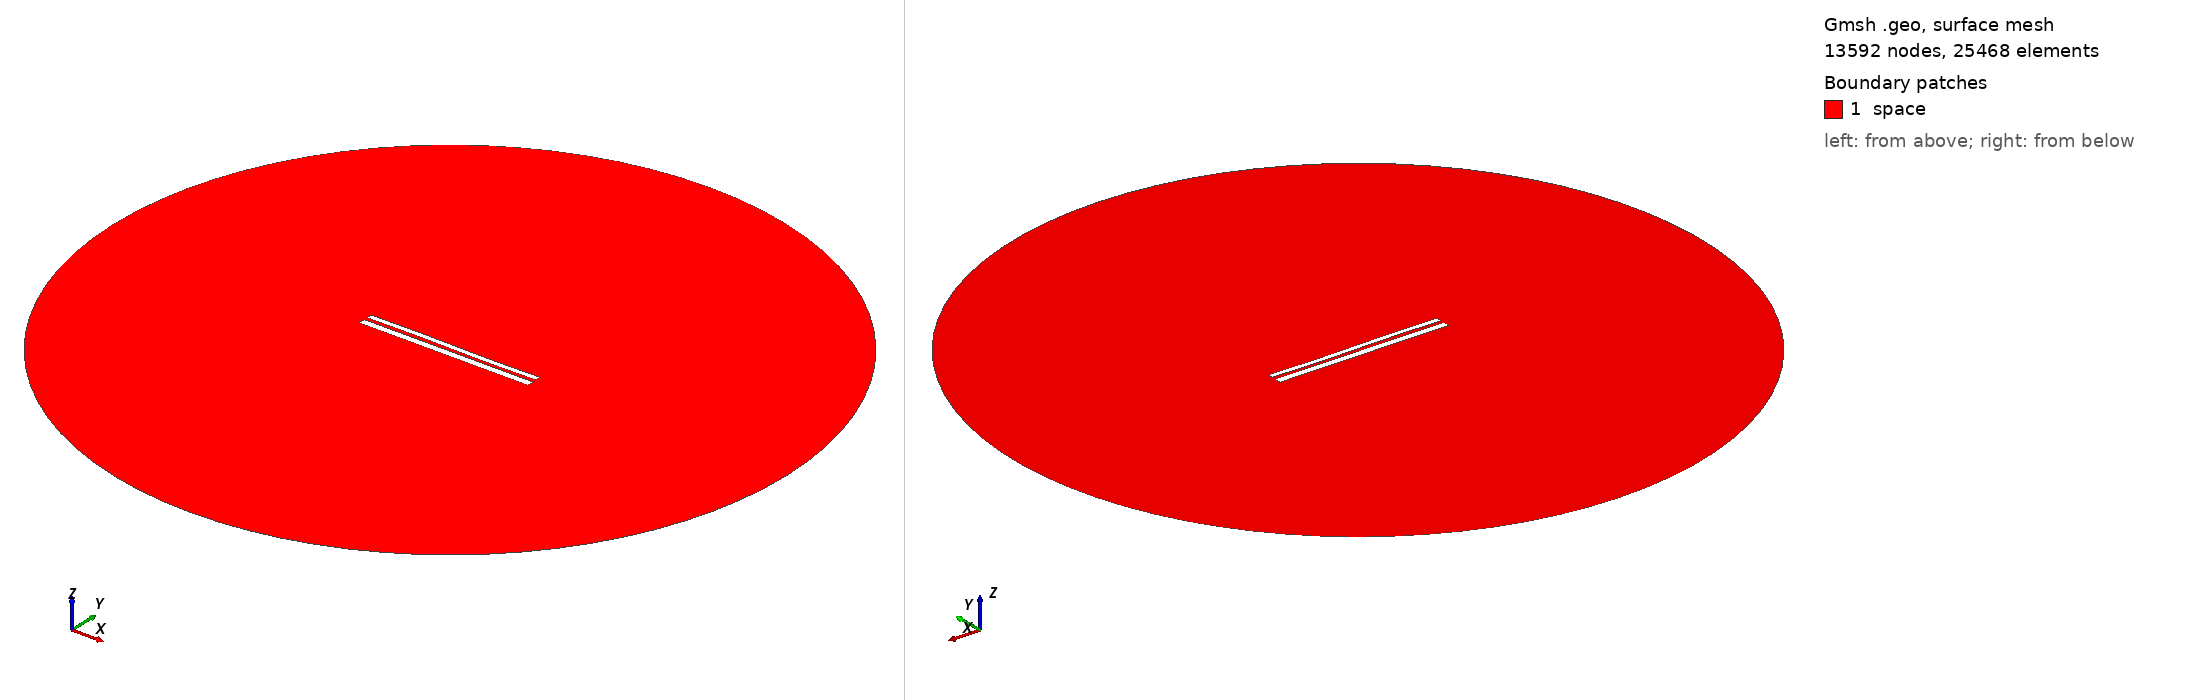

Gmsh geometry script, surface-meshed: 13592 nodes, 25468 surface elements. Boundary patches (legend numbers): 1 space. Left view from above one corner, right view from below the opposite corner. Legend entries are the model's physical surfaces. The drawing asked Gmsh for element sizes between 1% and 20% of the model's largest extent; the script's own settings can give other sizes.

=== 10198.geo (drawn) ===
//---------------------------------------
// Geometry kernel
//---------------------------------------

SetFactory("OpenCASCADE");



//---------------------------------------
// Parameters of the geometry
//---------------------------------------

// Overetch of the upper plate
overetch = 0.375;

// Distance between the plates
distance = 1.75;

// Discretization over the x axis (for the deformation)
nx = 50; 

// Length of the plate
L = 100 - overetch; 

// Number of modes
n = 4; 

// 1st mode coefficient
coeff(1) = -0.075;
beta(1) = 0.596864 * 3.1415926535 / L;

// 2nd mode coefficient
coeff(2) = 0.0;
beta(2) = 1.49418 * 3.1415926535 / L;

// 3rd mode coefficient
coeff(3) = 0.15;
beta(3) = 2.50025 * 3.1415926535 / L;

// 4th mode coefficient
coeff(4) = 0.0;
beta(4) = 3.49999 * 3.1415926535 / L;



//---------------------------------------
// Upper plate (deformed rectangle)
//---------------------------------------

// Coordiantes of the upper plate
xmin = -50;
xmax = 50 - overetch;

// Height of the upper plate
yheight = 4 - 2 * overetch;

// Indexes of the points
UpperID[] = {};
LowerID[] = {};
LeftID[] = {};
RightID[] = {};

// Point index
p = 1;

// Horizontal edges
For i In {1:nx}
    x = xmin + (i-1)*(xmax - xmin)/(nx-1);

    y_bottom = distance / 2 + overetch;
    For j In {1:n}
        C = (Cosh(beta(j)*L) + Cos(beta(j)*L)) / (Sinh(beta(j)*L) + Sin(beta(j)*L));
        y_bottom  = y_bottom + coeff(j) * (Cosh(beta(j)*(x+50)) - Cos(beta(j)*(x+50)) - C * (Sinh(beta(j)*(x+50)) - Sin(beta(j)*(x+50))));
    EndFor

    y_top = y_bottom + yheight;

    Point(p) = {x, y_top, 0, 1.0};
    UpperID[i] = p;
    p = p + 1;

    Point(p) = {x, y_bottom, 0, 1.0};
    LowerID[i] = p;
    p = p + 1;
EndFor

// Create point lists
UpperPts[] = {}; LowerPts[] = {};
For i In {1:nx}
  UpperPts[] += {UpperID[i]};
  LowerPts[] += {LowerID[i]};
EndFor

// Build splines
Spline(1) = {UpperPts[]};
Spline(2) = {LowerPts[]};
Line(3) = {LowerPts[nx-1], UpperPts[nx-1]};
Line(4) = {LowerPts[0], UpperPts[0]};

// Build the plane surface
Curve Loop(1) = {2, 3, -1, -4};
Plane Surface(1) = {1};



//---------------------------------------
// Lower plate (rectangle)
//---------------------------------------

// Vertices
Point(1001) = {-50, -1, 0, 1.0};
Point(1002) = { 50, -1, 0, 1.0};
Point(1003) = { 50,  -5, 0, 1.0};
Point(1004) = {-50,  -5, 0, 1.0};

// Edges
Line(5) = {1001, 1002};
Line(6) = {1002, 1003};
Line(7) = {1003, 1004};
Line(8) = {1004, 1001};

// Plane surface
Line Loop(2) = {5, 6, 7, 8};
Plane Surface(2) = {2}; 



//---------------------------------------
// Outer (fictious) boundary
//---------------------------------------

// Points
Point(1005) = {0, 0, 0};       // Center
Point(1006) = {200, 0, 0};     // Start point
Point(1007) = {0, 200, 0};     // 90 degrees
Point(1008) = {-200, 0, 0};    // 180 degrees
Point(1009) = {0, -200, 0};    // 270 degrees

// Circle arcs (each needs start, center, end)
Circle(9) = {1006, 1005, 1007};
Circle(10) = {1007, 1005, 1008};
Circle(11) = {1008, 1005, 1009};
Circle(12) = {1009, 1005, 1006};

// Plane surface for the entire domain
Curve Loop(3) = {9, 10, 11, 12};
Surface(3) = {3};

// Subtract the plates from the whole domain to obtain the actual domain where we want to solve the equations
BooleanDifference{ Surface{3}; Delete; }{ Surface{1}; Surface{2}; Delete; }




//---------------------------------------
// Transfinite Lines/Curves
//---------------------------------------

// Set the number of points on the boundaries
r = 7;

// Plates
Transfinite Curve {1, 2} = 50*r Using Progression 1;
Transfinite Curve {3, 4} = 2*r Using Progression 1;
Transfinite Line {5, 7} = 50*r Using Progression 1;
Transfinite Line {6, 8} = 2*r Using Progression 1;

// Outer boundary
Transfinite Line {9, 10, 11, 12} = 20 Using Progression 1;



//---------------------------------------
// Physical groups
//---------------------------------------                

// Physical curves (boundaries)
Physical Line("force_segment", 10) = {2};
Physical Line("upper_plate", 11) = {1, 3, 4};
Physical Line("lower_plate", 12) = {5, 6, 7, 8};
Physical Line("boundary", 20) = {9, 10, 11, 12};

// Physical Surfaces
Physical Surface("space", 30) = {3};



//---------------------------------------
// 6. Generate the Mesh
//---------------------------------------

// 2D mesh generation
Mesh 2;
